pico-8 play session: no input (idle), after a click and taps of 🅾, ❎, 🅾+❎, 🅾 in the second before t = 0

[t = 1 s] idle ~1s (no d-pad/buttons)
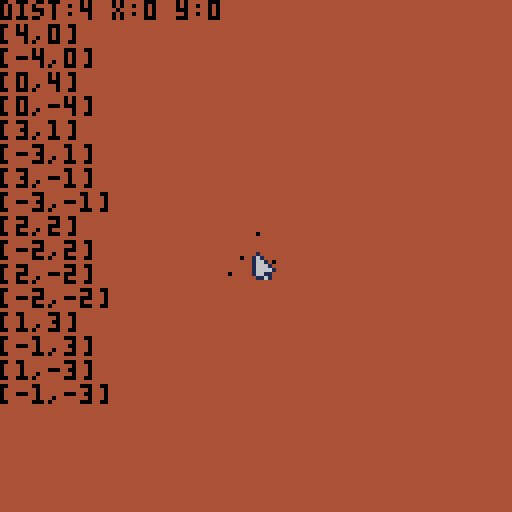
[t = 2 s] idle ~2s (no d-pad/buttons)
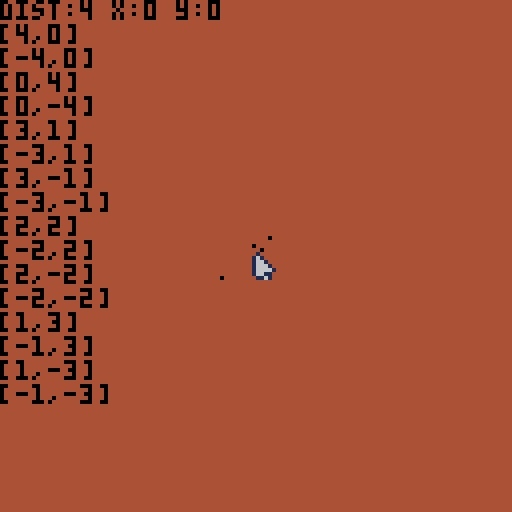
[t = 6 s] idle ~6s (no d-pad/buttons)
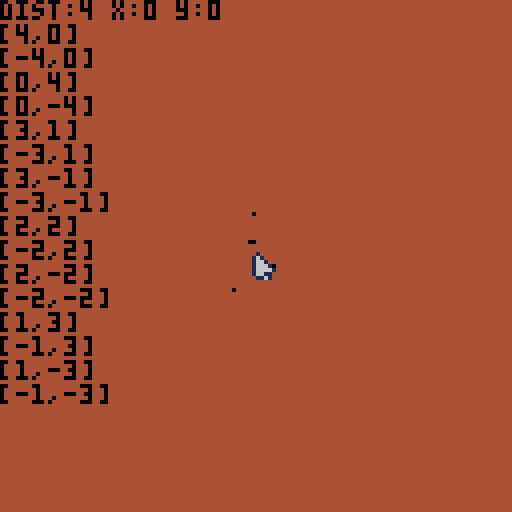

pico-8 cartridge
version 42
__lua__
-- ants
-- by j konger

function _init() 
   -- allow mouse :)
   poke(0x5f2d, 1)

   loop_num = 2
   lx = 0
   ly = 0

   cur_init()
   ants_init()
   food_init()
end

function _update60()
   cur_update()
   local click=stat(34)
   --left click
   if(1==click) then
      sfx(0,-1,4)
      ants_add(cur_x,cur_y)
   end
   --right click
   if(2==click) then
      food_add(cur_x,cur_y)
   end

   if(btnp(5)) loop_num = loop_num + 1
   if(btnp(1)) lx = lx + 1
   if(btnp(2)) ly = ly + 1
   if(btnp(0)) lx = lx - 1
   if(btnp(3)) ly = ly - 1
   
   food_update()
   ants_update()
end

function _draw()
   cls(4)
   food_draw()
   ants_draw()
   --ants_count()
   cur_draw()

   find_nearby_dots(lx,ly,loop_num)
end




-->8
-- cursor

function cur_init()
   cur_spr=1
   cur_x=60
   cur_y=60
end

function cur_draw()
   spr(cur_spr,cur_x,cur_y)
end

function cur_update()
   --mouse loc
   cur_x=stat(32)-1
   cur_y=stat(33)-1
end
-->8
-- ants

function ants_init()
   ants={}
end

function ants_add(x,y)
   ants[#ants+1]=
     {x=x,y=y,age=0}
end

function ants_loop(func)
   loop_pixels(ants,func)
end

function ants_draw()
   ants_loop(
      function(ant)
         pset(ant.x,ant.y,0)
      end
   )
end

function ants_move()
   ants_loop(ant_move)
end

function ant_move(ant)
   local movement=rnd(100)
   
   if(95<movement) then
      ant.x=ant.x+1
   elseif(90<movement) then
      ant.y=ant.y+1
   elseif(85<movement) then
      ant.x=ant.x-1
   elseif(80<movement) then
      ant.y=ant.y-1
   end
   
   ant.x=loop_screen(ant.x)
   ant.y=loop_screen(ant.y)
end

function ants_age()
   ants_loop(function(ant)
     -- basic rand change to die
     if(ant) then
        local dead=
           flr(rnd(2000-ant.age))
			
        if(0==dead) then
           del(ants,ant)
        else
           ant.age = ant.age+1
        end
     end
   end
   )
end

function ants_count()
   local text="ants: " .. #ants
   print(text,2,120,6)
end

function ants_eat()
   -- we actually loop the food
   -- to easy unset it
   food_loop(
      function(food)
         if(food) then
			local eat=pget(food.x,food.y)
            
            -- has ant on it
			if(eat==0) then
               --make ant live longer
               foreach(ants,
                       function(ant)
                          if(
                             ant.x==food.x and 
                             ant.y==food.y
                          ) then
                             ant.age=ant.age-100
                          end
                       end
               )
               --remove the food
               del(foods,food)
               sfx(1)
			end
         end
      end
   )
end

function ants_update()
   ants_move()
   ants_eat()
   ants_age()
end
-->8
-- loop helpers

function loop_screen(pos)
   if(128<pos) return 0
   if(0>pos) return 128

   return pos
   end

function loop_pixels(arr,func)
   for i=1,#arr do
      func(arr[i])
   end
end
-->8
--food

function food_init()
   f_sprite={2,3}
   foods={}
   food_can_add=0
end

function food_add(c_x,c_y)
   --only add if not delayed
   if(0<=food_can_add) return

   sfx(2)
   
   --reset delay
   food_can_add=25
   local s_offset=
      rnd(f_sprite) * 8
   
   -- loop the sprite to add
   -- pixels
   for x=0,7 do
      for y=0,7 do
         local pix=sget(x+s_offset,y)
         if(0!=pix) then
            foods[#foods+1]=
               {x=c_x+x,y=c_y+y,col=pix}
         end
      end
   end
end

function food_draw()
   food_loop(
      function(food)
         pset(food.x,food.y,food.col)
      end
   )
end

function food_loop(func)
   loop_pixels(foods,func)
end

function food_update()
   food_can_add=food_can_add-1
end
-->8
-- sensing

-- finds pixels within dist steps from x,y
-- todo: handle x and y
function find_nearby_dots(x,y,dist)
   local vals={}
   print("dist:" .. dist .." x:"..x.." y:"..y)

   
   for i=0,dist-1 do
      local x1,x2=x+dist-i,x-dist+i
      local y1,y2=y+i,y-i
      
      if(0==i) then
         add(vals, {x1,y1})
         add(vals, {x2,y1})
         add(vals, {y2,x1}) 
         add(vals, {y2,x2})
      else
         add(vals, {x1,y1})
         add(vals, {x2,y1})
         add(vals, {x1,y2})
         add(vals, {x2,y2})
      end
   end

   loop_pixels(vals,
               function(arr)
                  print("[" .. arr[1] .. "," .. arr[2] .."]")
               end
   )

   return vals
end
__gfx__
00000000010000000000000000000000000000000000000000000000000000000000000000000000000000000000000000000000000000000000000000000000
0000000016100000000ee00000bbbb00000000000000000000000000000000000000000000000000000000000000000000000000000000000000000000000000
007007001661000000e6ee000bb77bb0000000000000000000000000000000000000000000000000000000000000000000000000000000000000000000000000
00077000166610000e66e8800b78e730000000000000000000000000000000000000000000000000000000000000000000000000000000000000000000000000
00077000166661000ee888200b788730000000000000000000000000000000000000000000000000000000000000000000000000000000000000000000000000
00700700166110000088820003377330000000000000000000000000000000000000000000000000000000000000000000000000000000000000000000000000
00000000011610000008200000333300000000000000000000000000000000000000000000000000000000000000000000000000000000000000000000000000
__map__
0000000000000000000000030000020000000000000000000000000000000000000000000000000000000000000000000000000000000000000000000000000000000000000000000000000000000000000000000000000000000000000000000000000000000000000000000000000000000000000000000000000000000000
